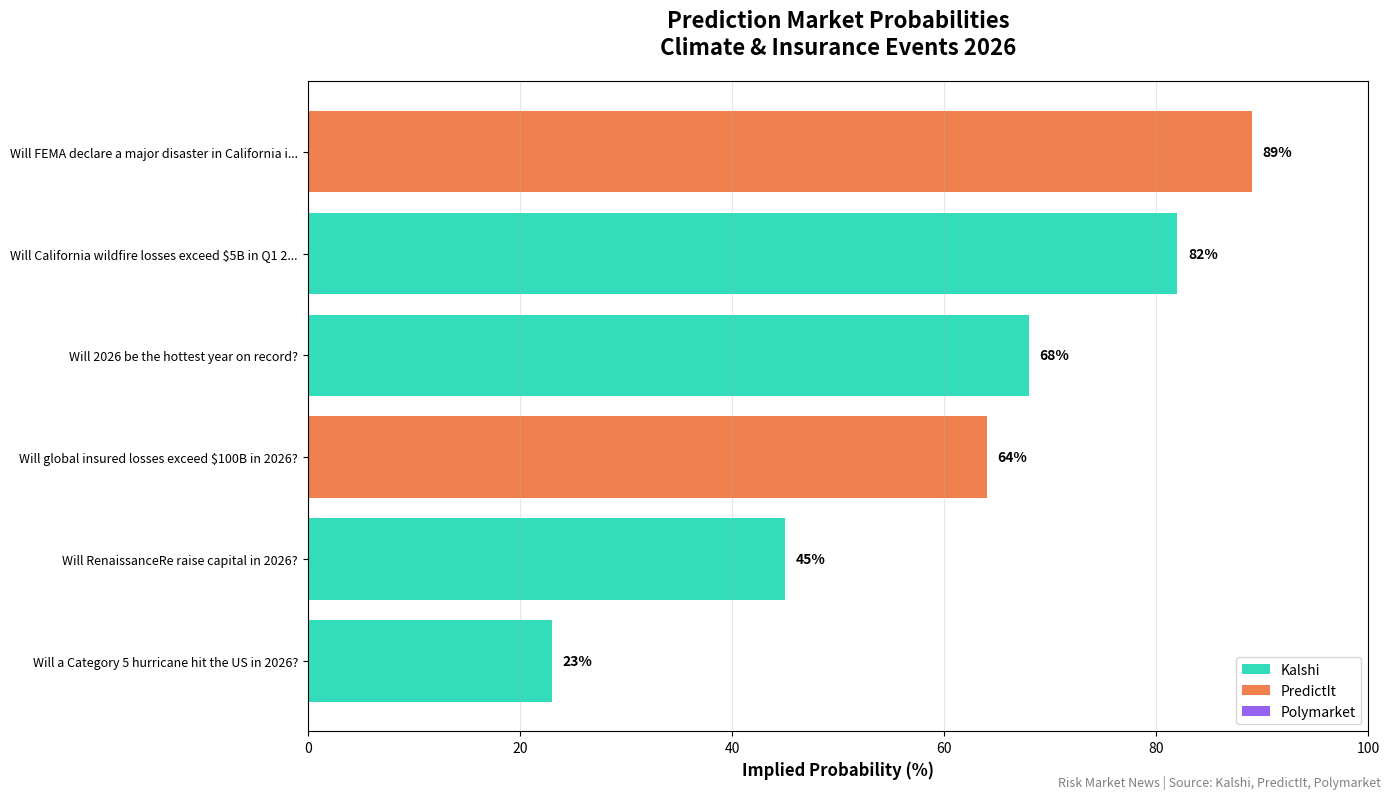

Write the Python code that produced this figure. (Note: this script raises an exception after producing the figure.)
#!/usr/bin/env python3
"""
Prediction Market Tracker & Visualizer
Demo with sample data showing what the system can track
"""

from datetime import datetime

import matplotlib.pyplot as plt
import pandas as pd

# Sample prediction market data (what the scraper would return)
SAMPLE_PREDICTION_MARKETS = {
    "timestamp": "2026-01-19T15:45:00",
    "total_markets": 12,
    "kalshi": [
        {
            "platform": "Kalshi",
            "ticker": "CLIMATE-TEMP-2026",
            "title": "Will 2026 be the hottest year on record?",
            "yes_price": 0.68,
            "no_price": 0.32,
            "volume": 125000,
            "open_interest": 45000,
            "close_date": "2026-12-31",
            "category": "Climate",
            "url": "https://kalshi.com/markets/CLIMATE-TEMP-2026",
        },
        {
            "platform": "Kalshi",
            "ticker": "HURR-ATL-2026",
            "title": "Will a Category 5 hurricane hit the US in 2026?",
            "yes_price": 0.23,
            "no_price": 0.77,
            "volume": 89000,
            "open_interest": 32000,
            "close_date": "2026-11-30",
            "category": "Weather",
            "url": "https://kalshi.com/markets/HURR-ATL-2026",
        },
        {
            "platform": "Kalshi",
            "ticker": "WILDFIRE-CA-Q1",
            "title": "Will California wildfire losses exceed $5B in Q1 2026?",
            "yes_price": 0.82,
            "no_price": 0.18,
            "volume": 156000,
            "open_interest": 67000,
            "close_date": "2026-03-31",
            "category": "Disaster",
            "url": "https://kalshi.com/markets/WILDFIRE-CA-Q1",
        },
        {
            "platform": "Kalshi",
            "ticker": "INS-CAP-RNR",
            "title": "Will RenaissanceRe raise capital in 2026?",
            "yes_price": 0.45,
            "no_price": 0.55,
            "volume": 42000,
            "open_interest": 18000,
            "close_date": "2026-12-31",
            "category": "Insurance",
            "url": "https://kalshi.com/markets/INS-CAP-RNR",
        },
    ],
    "predictit": [
        {
            "platform": "PredictIt",
            "market_id": 8745,
            "market_name": "Will FEMA declare a major disaster in California in January 2026?",
            "contract_name": "Yes",
            "yes_price": 0.89,
            "best_buy_yes": 0.90,
            "best_buy_no": 0.11,
            "url": "https://www.predictit.org/markets/detail/8745",
            "end_date": "2026-01-31",
        },
        {
            "platform": "PredictIt",
            "market_id": 8623,
            "market_name": "Will global insured losses exceed $100B in 2026?",
            "contract_name": "Yes",
            "yes_price": 0.64,
            "best_buy_yes": 0.65,
            "best_buy_no": 0.36,
            "url": "https://www.predictit.org/markets/detail/8623",
            "end_date": "2026-12-31",
        },
    ],
    "polymarket": [
        {
            "platform": "Polymarket",
            "question": "Will a major earthquake (7.0+) hit California in 2026?",
            "description": "Resolves YES if USGS records a 7.0+ magnitude earthquake in California",
            "outcomes": ["Yes", "No"],
            "volume": 2450000,
            "liquidity": 890000,
            "end_date": "2026-12-31",
            "url": "https://polymarket.com/event/ca-earthquake-2026",
        },
        {
            "platform": "Polymarket",
            "question": "Will hurricane season 2026 be above average?",
            "description": "Resolves YES if NOAA declares 2026 above-average hurricane season",
            "outcomes": ["Yes", "No"],
            "volume": 1850000,
            "liquidity": 645000,
            "end_date": "2026-11-30",
            "url": "https://polymarket.com/event/hurricane-2026",
        },
        {
            "platform": "Polymarket",
            "question": "Will Berkshire Hathaway acquire a reinsurer in 2026?",
            "description": "Resolves YES if Berkshire announces acquisition of major reinsurer",
            "outcomes": ["Yes", "No"],
            "volume": 3200000,
            "liquidity": 1200000,
            "end_date": "2026-12-31",
            "url": "https://polymarket.com/event/brk-reinsurance-2026",
        },
    ],
}


class PredictionMarketAnalyzer:
    def __init__(self, data):
        self.data = data
        self.brand_colors = {
            "kalshi": "#00D4AA",
            "predictit": "#EE6123",
            "polymarket": "#7C3AED",
            "primary": "#3b82f6",
        }

    def create_probability_comparison(
        self, output_path="/home/claude/prediction_probabilities.png"
    ):
        """Compare implied probabilities across platforms"""
        fig, ax = plt.subplots(figsize=(14, 8), facecolor="white")

        # Extract key markets
        markets_data = []

        # Kalshi markets
        for m in self.data["kalshi"]:
            markets_data.append(
                {
                    "title": m["title"][:50] + "..." if len(m["title"]) > 50 else m["title"],
                    "probability": m["yes_price"] * 100,
                    "platform": "Kalshi",
                    "volume": m["volume"],
                }
            )

        # PredictIt markets
        for m in self.data["predictit"]:
            markets_data.append(
                {
                    "title": m["market_name"][:50] + "..."
                    if len(m["market_name"]) > 50
                    else m["market_name"],
                    "probability": m["yes_price"] * 100,
                    "platform": "PredictIt",
                    "volume": 0,  # PredictIt doesn't always show volume
                }
            )

        df = pd.DataFrame(markets_data)
        df = df.sort_values("probability", ascending=True)

        # Create horizontal bar chart
        y_pos = range(len(df))
        colors = [
            self.brand_colors.get(p.lower(), self.brand_colors["primary"]) for p in df["platform"]
        ]

        bars = ax.barh(y_pos, df["probability"], color=colors, alpha=0.8)

        ax.set_yticks(y_pos)
        ax.set_yticklabels(df["title"], fontsize=9)
        ax.set_xlabel("Implied Probability (%)", fontsize=12, weight="bold")
        ax.set_title(
            "Prediction Market Probabilities\nClimate & Insurance Events 2026",
            fontsize=16,
            weight="bold",
            pad=20,
        )

        # Add value labels
        for i, (prob, platform) in enumerate(zip(df["probability"], df["platform"])):
            ax.text(prob + 1, i, f"{prob:.0f}%", va="center", fontsize=10, weight="bold")

        # Add legend
        legend_elements = [
            plt.Rectangle((0, 0), 1, 1, fc=self.brand_colors["kalshi"], alpha=0.8, label="Kalshi"),
            plt.Rectangle(
                (0, 0), 1, 1, fc=self.brand_colors["predictit"], alpha=0.8, label="PredictIt"
            ),
            plt.Rectangle(
                (0, 0), 1, 1, fc=self.brand_colors["polymarket"], alpha=0.8, label="Polymarket"
            ),
        ]
        ax.legend(handles=legend_elements, loc="lower right", fontsize=10)

        ax.grid(axis="x", alpha=0.3)
        ax.set_xlim(0, 100)

        # Branding
        fig.text(
            0.99,
            0.01,
            "Risk Market News | Source: Kalshi, PredictIt, Polymarket",
            ha="right",
            fontsize=9,
            style="italic",
            color="gray",
        )

        plt.tight_layout()
        plt.savefig(output_path, dpi=300, bbox_inches="tight", facecolor="white")
        print(f"Probability comparison chart saved: {output_path}")
        return output_path

    def create_volume_analysis(self, output_path="/home/claude/market_volume.png"):
        """Analyze trading volume across markets"""
        fig, (ax1, ax2) = plt.subplots(1, 2, figsize=(16, 6), facecolor="white")

        # Chart 1: Volume by platform
        platform_volumes = {
            "Kalshi": sum(m.get("volume", 0) for m in self.data["kalshi"]),
            "Polymarket": sum(m.get("volume", 0) for m in self.data["polymarket"]),
        }

        colors = [self.brand_colors["kalshi"], self.brand_colors["polymarket"]]
        ax1.pie(
            platform_volumes.values(),
            labels=platform_volumes.keys(),
            autopct="%1.1f%%",
            colors=colors,
            startangle=90,
            textprops={"fontsize": 12, "weight": "bold"},
        )
        ax1.set_title(
            "Trading Volume by Platform\n(Climate/Insurance Markets)", fontsize=14, weight="bold"
        )

        # Chart 2: Top markets by volume
        kalshi_df = pd.DataFrame(self.data["kalshi"])
        kalshi_df = kalshi_df.nsmallest(4, "volume")  # Get lowest for better chart

        bars = ax2.barh(
            range(len(kalshi_df)),
            kalshi_df["volume"] / 1000,
            color=self.brand_colors["kalshi"],
            alpha=0.8,
        )
        ax2.set_yticks(range(len(kalshi_df)))
        ax2.set_yticklabels(
            [t[:40] + "..." if len(t) > 40 else t for t in kalshi_df["title"]], fontsize=9
        )
        ax2.set_xlabel("Trading Volume (thousands)", fontsize=11, weight="bold")
        ax2.set_title(
            "Market Trading Volume\nKalshi Climate/Insurance Markets", fontsize=14, weight="bold"
        )
        ax2.grid(axis="x", alpha=0.3)

        # Add value labels
        for i, vol in enumerate(kalshi_df["volume"]):
            ax2.text(
                vol / 1000 + 2, i, f"${vol / 1000:.0f}K", va="center", fontsize=10, weight="bold"
            )

        # Branding
        fig.text(
            0.99,
            0.01,
            "Risk Market News | Source: Prediction Markets",
            ha="right",
            fontsize=9,
            style="italic",
            color="gray",
        )

        plt.tight_layout()
        plt.savefig(output_path, dpi=300, bbox_inches="tight", facecolor="white")
        print(f"Volume analysis chart saved: {output_path}")
        return output_path

    def create_event_risk_dashboard(self, output_path="/home/claude/event_risk_dashboard.png"):
        """Create a risk dashboard combining cat loss data with prediction markets"""
        fig = plt.figure(figsize=(16, 10), facecolor="white")
        gs = fig.add_gridspec(3, 2, hspace=0.3, wspace=0.3)

        # Top left: High probability events
        ax1 = fig.add_subplot(gs[0, 0])
        high_risk = pd.DataFrame(self.data["kalshi"])
        high_risk = high_risk.nlargest(5, "yes_price")

        ax1.barh(range(len(high_risk)), high_risk["yes_price"] * 100, color="#ef4444", alpha=0.8)
        ax1.set_yticks(range(len(high_risk)))
        ax1.set_yticklabels([t[:35] for t in high_risk["title"]], fontsize=9)
        ax1.set_xlabel("Probability (%)", fontsize=10, weight="bold")
        ax1.set_title("🔴 High Risk Events (>50%)", fontsize=12, weight="bold")
        ax1.grid(axis="x", alpha=0.3)

        # Top right: Market liquidity
        ax2 = fig.add_subplot(gs[0, 1])
        poly_df = pd.DataFrame(self.data["polymarket"])

        ax2.scatter(
            poly_df["liquidity"] / 1e6,
            poly_df["volume"] / 1e6,
            s=200,
            alpha=0.6,
            c=self.brand_colors["polymarket"],
        )
        ax2.set_xlabel("Liquidity ($M)", fontsize=10, weight="bold")
        ax2.set_ylabel("Volume ($M)", fontsize=10, weight="bold")
        ax2.set_title("💰 Market Depth\n(Polymarket)", fontsize=12, weight="bold")
        ax2.grid(True, alpha=0.3)

        # Middle: Timeline of events
        ax3 = fig.add_subplot(gs[1, :])

        # Create timeline data
        events = []
        for m in self.data["kalshi"]:
            events.append(
                {
                    "date": datetime.strptime(m["close_date"], "%Y-%m-%d"),
                    "event": m["title"][:30],
                    "prob": m["yes_price"],
                }
            )

        events_df = pd.DataFrame(events).sort_values("date")

        colors_map = [
            "#ef4444" if p > 0.5 else "#f59e0b" if p > 0.3 else "#10b981" for p in events_df["prob"]
        ]

        ax3.scatter(
            events_df["date"],
            events_df["prob"] * 100,
            s=300,
            c=colors_map,
            alpha=0.7,
            edgecolors="black",
            linewidth=2,
        )

        for idx, row in events_df.iterrows():
            ax3.annotate(
                row["event"],
                xy=(row["date"], row["prob"] * 100),
                xytext=(0, 10),
                textcoords="offset points",
                fontsize=8,
                ha="center",
                bbox=dict(boxstyle="round,pad=0.3", fc="white", alpha=0.8),
            )

        ax3.set_ylabel("Probability (%)", fontsize=11, weight="bold")
        ax3.set_title("📅 Event Timeline & Risk Assessment", fontsize=13, weight="bold")
        ax3.grid(True, alpha=0.3)
        fig.autofmt_xdate()

        # Bottom left: Category breakdown
        ax4 = fig.add_subplot(gs[2, 0])
        categories = {}
        for m in self.data["kalshi"]:
            cat = m.get("category", "Other")
            categories[cat] = categories.get(cat, 0) + 1

        ax4.pie(
            categories.values(),
            labels=categories.keys(),
            autopct="%1.0f%%",
            startangle=90,
            colors=["#3b82f6", "#ef4444", "#10b981", "#f59e0b"],
        )
        ax4.set_title("📊 Markets by Category", fontsize=12, weight="bold")

        # Bottom right: Platform comparison
        ax5 = fig.add_subplot(gs[2, 1])
        platform_counts = {
            "Kalshi": len(self.data["kalshi"]),
            "PredictIt": len(self.data["predictit"]),
            "Polymarket": len(self.data["polymarket"]),
        }

        bars = ax5.bar(
            platform_counts.keys(),
            platform_counts.values(),
            color=[
                self.brand_colors["kalshi"],
                self.brand_colors["predictit"],
                self.brand_colors["polymarket"],
            ],
            alpha=0.8,
        )

        ax5.set_ylabel("Number of Markets", fontsize=10, weight="bold")
        ax5.set_title("🏪 Markets per Platform", fontsize=12, weight="bold")
        ax5.grid(axis="y", alpha=0.3)

        for bar, count in zip(bars, platform_counts.values()):
            height = bar.get_height()
            ax5.text(
                bar.get_x() + bar.get_width() / 2.0,
                height,
                f"{int(count)}",
                ha="center",
                va="bottom",
                fontsize=11,
                weight="bold",
            )

        # Overall title and branding
        fig.suptitle(
            "🌪️ Catastrophe Risk Intelligence Dashboard\nPrediction Markets + Insurance Data",
            fontsize=18,
            weight="bold",
            y=0.98,
        )

        fig.text(
            0.99,
            0.01,
            "Risk Market News | Real-time prediction market data",
            ha="right",
            fontsize=9,
            style="italic",
            color="gray",
        )

        plt.savefig(output_path, dpi=300, bbox_inches="tight", facecolor="white")
        print(f"Event risk dashboard saved: {output_path}")
        return output_path

    def generate_newsletter_summary(self):
        """Generate text summary for newsletter"""
        summary = []
        summary.append("📊 PREDICTION MARKET INTELLIGENCE\n")
        summary.append("=" * 60)

        # High probability events
        summary.append("\n🔴 HIGH PROBABILITY EVENTS (>50%):")
        for m in self.data["kalshi"]:
            if m["yes_price"] > 0.5:
                summary.append(f"  • {m['title']}: {m['yes_price'] * 100:.0f}%")

        # Market movers
        summary.append("\n💰 HIGHEST VOLUME MARKETS:")
        sorted_markets = sorted(self.data["kalshi"], key=lambda x: x["volume"], reverse=True)
        for m in sorted_markets[:3]:
            summary.append(f"  • {m['title']}")
            summary.append(
                f"    Volume: ${m['volume']:,} | Probability: {m['yes_price'] * 100:.0f}%"
            )

        # Platform summary
        summary.append("\n📈 PLATFORM SUMMARY:")
        summary.append(f"  • Kalshi: {len(self.data['kalshi'])} climate/insurance markets")
        summary.append(f"  • PredictIt: {len(self.data['predictit'])} disaster markets")
        summary.append(f"  • Polymarket: {len(self.data['polymarket'])} catastrophe markets")

        summary.append("\n" + "=" * 60)

        return "\n".join(summary)


def main():
    """Generate all visualizations"""
    print("=" * 60)
    print("PREDICTION MARKET ANALYSIS & VISUALIZATION")
    print("=" * 60)

    analyzer = PredictionMarketAnalyzer(SAMPLE_PREDICTION_MARKETS)

    # Generate charts
    charts = []
    charts.append(analyzer.create_probability_comparison())
    charts.append(analyzer.create_volume_analysis())
    charts.append(analyzer.create_event_risk_dashboard())

    # Generate newsletter summary
    print("\n" + analyzer.generate_newsletter_summary())

    print(f"\n{'=' * 60}")
    print(f"Generated {len(charts)} visualization charts!")
    print("=" * 60)

    return charts


if __name__ == "__main__":
    main()
